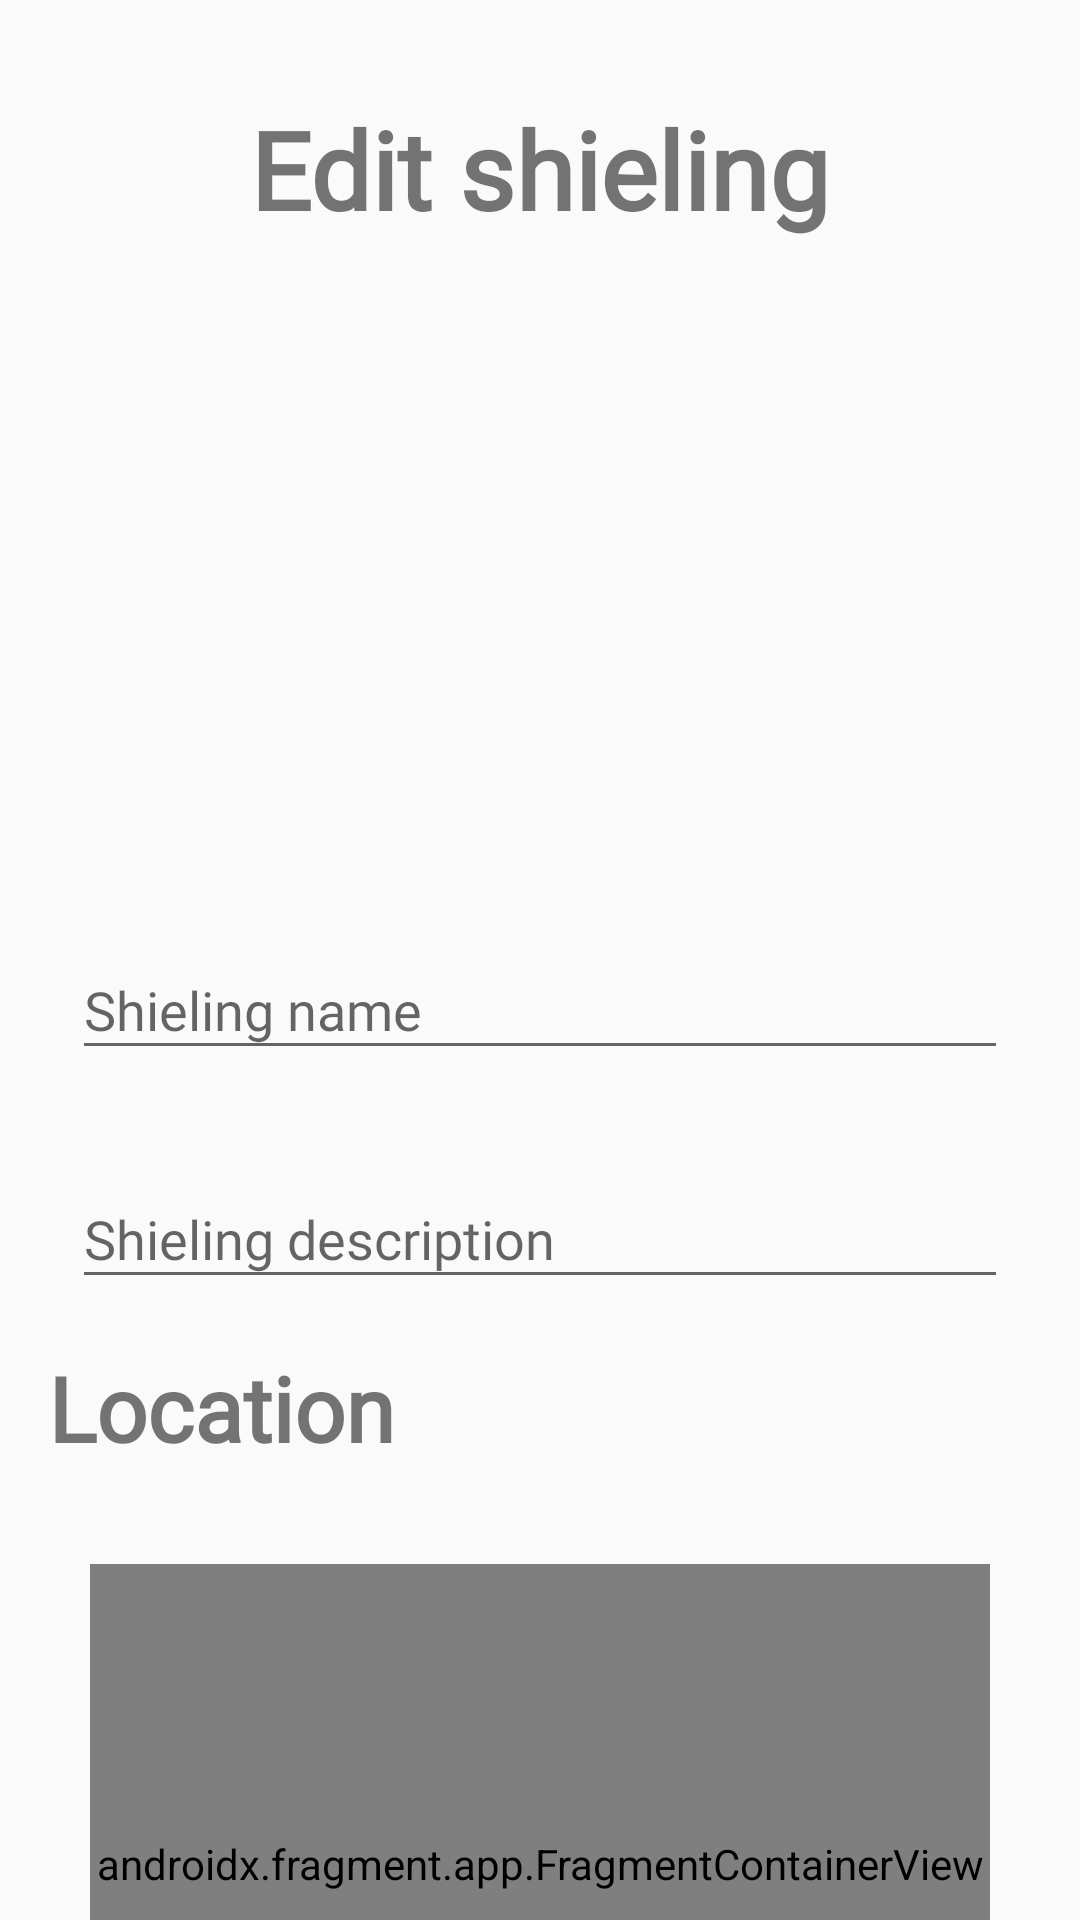

Here is an Android app screen rendered from its layout file. Give the layout XML and the strings, colors and styles it references.
<!-- AndroidManifest.xml: activity theme AppTheme.NoActionBar -->
<!-- res/layout/activity_edit_shieling.xml -->
<?xml version="1.0" encoding="utf-8"?>
<androidx.constraintlayout.widget.ConstraintLayout xmlns:android="http://schemas.android.com/apk/res/android"
    xmlns:app="http://schemas.android.com/apk/res-auto"
    xmlns:tools="http://schemas.android.com/tools"
    android:layout_width="match_parent"
    android:layout_height="match_parent"
    tools:context="ch.hevs.students.raclettedb.ui.shieling.EditShielingActivity">

    <androidx.core.widget.NestedScrollView
        android:id="@+id/nsvEditShieling"
        android:layout_width="match_parent"
        android:layout_height="match_parent"
        android:fillViewport="true">


        <androidx.constraintlayout.widget.ConstraintLayout
            android:layout_width="match_parent"
            android:layout_height="match_parent">


            <TextView
                android:id="@+id/tvEditShielingTitle"
                android:layout_width="wrap_content"
                android:layout_height="wrap_content"
                android:layout_marginTop="32dp"
                android:fontFamily="@font/dk_lemon_yellow_sun"
                android:text="@string/shieling_edit_title"
                android:textSize="36sp"
                android:textStyle="bold"
                app:layout_constraintEnd_toEndOf="parent"
                app:layout_constraintStart_toStartOf="parent"
                app:layout_constraintTop_toTopOf="parent" />

            <ImageView
                android:id="@+id/ivEditShielingPhoto"
                android:layout_width="300dp"
                android:layout_height="200dp"
                android:layout_marginStart="24dp"
                android:layout_marginTop="8dp"
                android:layout_marginEnd="24dp"
                app:layout_constraintEnd_toEndOf="parent"
                app:layout_constraintStart_toStartOf="parent"
                app:layout_constraintTop_toBottomOf="@+id/tvEditShielingTitle"
                app:srcCompat="@drawable/placeholder_shieling" />

            <com.google.android.material.textfield.TextInputLayout
                android:id="@+id/tilShielingName"
                android:layout_width="match_parent"
                android:layout_height="wrap_content"
                android:layout_marginStart="24dp"
                android:layout_marginTop="16dp"
                android:layout_marginEnd="24dp"
                app:layout_constraintEnd_toEndOf="parent"
                app:layout_constraintStart_toStartOf="parent"
                app:layout_constraintTop_toBottomOf="@+id/ivEditShielingPhoto">

                <com.google.android.material.textfield.TextInputEditText
                    android:id="@+id/etShielingName"
                    android:layout_width="match_parent"
                    android:layout_height="wrap_content"
                    android:fontFamily="@font/dk_lemon_yellow_sun"
                    android:hint="@string/shieling_common_hint_cheese_name" />
            </com.google.android.material.textfield.TextInputLayout>

            <com.google.android.material.textfield.TextInputLayout
                android:id="@+id/tilShielingDescription"
                android:layout_width="match_parent"
                android:layout_height="wrap_content"
                android:layout_marginStart="24dp"
                android:layout_marginTop="24dp"
                android:layout_marginEnd="24dp"
                app:layout_constraintEnd_toEndOf="parent"
                app:layout_constraintStart_toStartOf="parent"
                app:layout_constraintTop_toBottomOf="@+id/tilShielingName">

                <com.google.android.material.textfield.TextInputEditText
                    android:id="@+id/etShielingDescription"
                    android:layout_width="match_parent"
                    android:layout_height="wrap_content"
                    android:fontFamily="@font/dk_lemon_yellow_sun"
                    android:hint="@string/shieling_common_hint_cheese_description"
                    android:inputType="textMultiLine"
                    android:lineSpacingExtra="10sp"
                    android:singleLine="false" />
            </com.google.android.material.textfield.TextInputLayout>


            <TextView
                android:id="@+id/tvEditShielingLocation"
                android:layout_width="wrap_content"
                android:layout_height="wrap_content"
                android:layout_marginStart="16dp"
                android:layout_marginTop="16dp"
                android:fontFamily="@font/dk_lemon_yellow_sun"
                android:text="@string/title_shieling_loc"
                android:textSize="30sp"
                android:textStyle="bold"
                app:layout_constraintStart_toStartOf="parent"
                app:layout_constraintTop_toBottomOf="@+id/tilShielingDescription" />

            <androidx.fragment.app.FragmentContainerView
                android:id="@+id/fcvEditShielingMap"
                android:name="ch.hevs.students.raclettedb.util.CustomSupportMapFragment"
                android:layout_width="300dp"
                android:layout_height="200dp"
                android:layout_marginStart="24dp"
                android:layout_marginTop="32dp"
                android:layout_marginEnd="24dp"
                app:layout_constraintEnd_toEndOf="parent"
                app:layout_constraintStart_toStartOf="parent"
                app:layout_constraintTop_toBottomOf="@+id/tvEditShielingLocation" />

            <Button
                android:id="@+id/btSaveShieling"
                android:layout_width="wrap_content"
                android:layout_height="wrap_content"
                android:layout_marginTop="32dp"
                android:fontFamily="@font/dk_lemon_yellow_sun"
                android:text="@string/save"
                app:layout_constraintEnd_toEndOf="parent"
                app:layout_constraintStart_toStartOf="parent"
                app:layout_constraintTop_toBottomOf="@+id/fcvEditShielingMap" />

        </androidx.constraintlayout.widget.ConstraintLayout>
    </androidx.core.widget.NestedScrollView>
</androidx.constraintlayout.widget.ConstraintLayout>
<!-- resources referenced by this layout -->
<resources>
  <!-- drawable placeholder_shieling: png bitmap (drawable, 7087 bytes) -->
  <string name="save">Save</string>
  <string name="shieling_common_hint_cheese_description">Shieling description</string>
  <string name="shieling_common_hint_cheese_name">Shieling name</string>
  <string name="shieling_edit_title">Edit shieling</string>
  <string name="title_shieling_loc">Location</string>
  <style name="AppTheme.NoActionBar">
          <item name="windowActionBar">false</item>
          <item name="windowNoTitle">true</item>
      </style>
</resources>
